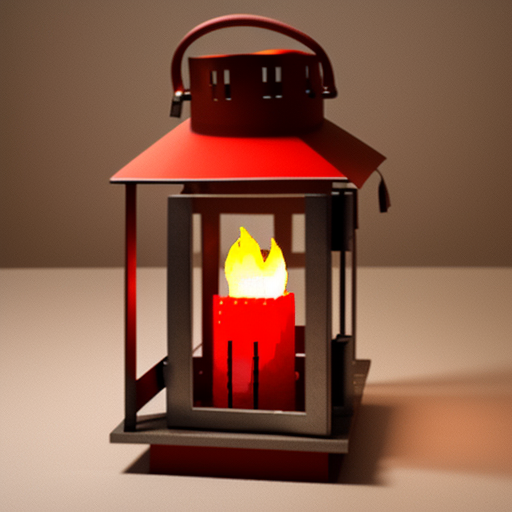
Generation parameters embedded in this image by AUTOMATIC1111 Stable Diffusion web UI or a fork of it (Forge, ...) (PNG 'parameters' text chunk):
pixelart fire lantern
Steps: 20, Sampler: Euler a, CFG scale: 7, Seed: 324868741, Size: 512x512, Model hash: 661697d235, Model: cyberrealistic_v30, ENSD: 31337, Version: v1.5.1